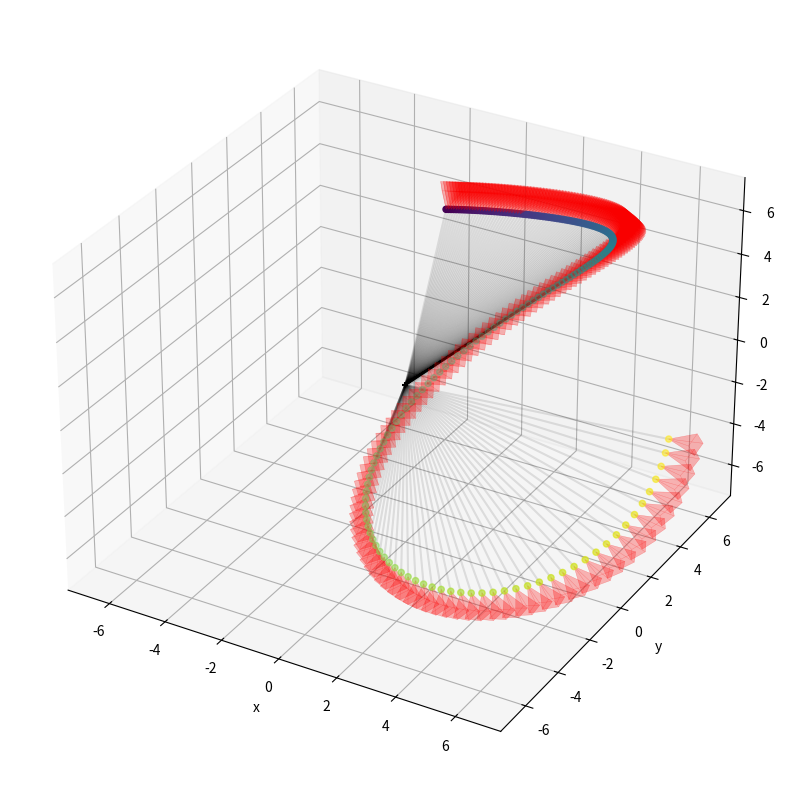

Recreate this plot in Python.
import numpy as np
import json
import matplotlib.pyplot as plt
from scipy.special import factorial
from mpl_toolkits.mplot3d.art3d import Poly3DCollection
import matplotlib.animation as animation

def polar_2_extrinsic(fps = 30, duration = 6, coefs = np.array([[1, 0], [np.pi/2, 0], [0, 1]])):
    #fps: frames per second
    #duration: duration of render in seconds
    #coefs: Matrix A produces translations and has three rows corresponding to r, theta, and phi in polar coordinates. Each column corresponds to the order of the function derivative.
    #All derivatives are normalized relative to duration.

    l = coefs.shape[1]
    r_norm = (1/factorial(np.arange(0, l, 1)))*np.power((1/duration), np.arange(0, l, 1))
    rad_norm = 2*np.pi*(1/factorial(np.arange(0, l, 1)))*np.power((1/duration), np.arange(0, l, 1))
    rad_norm[0] = 1

    times = np.full((l, fps*duration), np.linspace(0, duration, fps*duration)).T
    times = np.power(times, np.arange(0, l, 1))

    r = np.sum(r_norm*coefs[0]*times, axis = 1)
    theta = np.sum(rad_norm*coefs[1]*times, axis = 1)
    phi = np.sum(rad_norm*coefs[2]*times, axis = 1)

    #Note the extrinsic matrix is inverted relative to standard. It will map from camera to world coordinates.
    #see this link for reference: https://ksimek.github.io/2012/08/22/extrinsic/

    zeros = np.zeros(fps*duration)
    ones = np.ones(fps*duration)
    matrix = np.empty((4, 4, fps*duration))

    #s vector
    matrix[0][0] = -np.sin(phi)
    matrix[1][0] = np.cos(phi)
    matrix[2][0] = zeros

    #u vector
    matrix[0][1] = np.cos(theta)*np.cos(phi)
    matrix[1][1] = np.cos(theta)*np.sin(phi)
    matrix[2][1] = -np.sin(theta)

    #-L vector
    matrix[0][2] = np.sin(theta)*np.cos(phi)
    matrix[1][2] = np.sin(theta)*np.sin(phi)
    matrix[2][2] = np.cos(theta)

    #C vector
    matrix[0][3] = r*np.sin(theta)*np.cos(phi)
    matrix[1][3] = r*np.sin(theta)*np.sin(phi)
    matrix[2][3] = r*np.cos(theta)

    #bottom row
    matrix[3][0] = zeros
    matrix[3][1] = zeros
    matrix[3][2] = zeros
    matrix[3][3] = ones

    matrix = np.moveaxis(matrix, 2, 0)

    return matrix

if __name__ == '__main__':

    A = np.random.rand(3, 100)
    A[0][0] *= 10

    matrices = polar_2_extrinsic(fps = 30, duration = 6, coefs = A)

    #Creating output dictionary
    out = {
        "vid_width": 800,
        "vid_height": 800,
        "intrinsic_matrix": [[0.6911112070083618, 0, 400],
                        [0, 0.6911112070083618, 400],
                        [0, 0,  1]],
        "frames": [{"extrinsic_matrix": matrix.tolist()} for matrix in matrices]
    }

    #Saving transforms_render.json to file folder
    print('Writing to transforms_render.json...')
    with open("transforms_render.json", "w") as outfile:
        json.dump(out, outfile, indent = 4)
    print('done')

    #Plotting camera path
    fig = plt.figure(figsize=(10, 10))
    ax = fig.add_subplot(projection='3d')
    ax.set_xlim([-7.5, 7.5])
    ax.set_ylim([-7.5, 7.5])
    ax.set_zlim([-7.5, 7.5])
    ax.set_xlabel('x')
    ax.set_ylabel('y')
    ax.set_zlabel('z')

    focal_len_scaled= 1
    aspect_ratio= 0.3

    for matrix in matrices:

        vertex_camera = np.array([[0, 0, 0, 1],
                                [focal_len_scaled * aspect_ratio, -focal_len_scaled * aspect_ratio, focal_len_scaled, 1],
                                [focal_len_scaled * aspect_ratio, focal_len_scaled * aspect_ratio, focal_len_scaled, 1],
                                [-focal_len_scaled * aspect_ratio, focal_len_scaled * aspect_ratio, focal_len_scaled, 1],
                                [-focal_len_scaled * aspect_ratio, -focal_len_scaled * aspect_ratio, focal_len_scaled, 1]])

        vertex_transformed = vertex_camera @ matrix.T

        meshes = [[vertex_transformed[0, :-1], vertex_transformed[1][:-1], vertex_transformed[2, :-1]],
                                [vertex_transformed[0, :-1], vertex_transformed[2, :-1], vertex_transformed[3, :-1]],
                                [vertex_transformed[0, :-1], vertex_transformed[3, :-1], vertex_transformed[4, :-1]],
                                [vertex_transformed[0, :-1], vertex_transformed[4, :-1], vertex_transformed[1, :-1]],
                                [vertex_transformed[1, :-1], vertex_transformed[2, :-1], vertex_transformed[3, :-1], vertex_transformed[4, :-1]]]
        ax.add_collection3d(Poly3DCollection(meshes, linewidths=0.3, alpha=0.15, color = 'red'))

        camera_loc = np.array([0, 0, 0, 1])
        vertex_transformed = camera_loc @ matrix.T

        ax.plot([vertex_transformed[0], 0], [vertex_transformed[1], 0], [vertex_transformed[2], 0], c = 'black', alpha = 0.1)

    C = matrices[:, :, 3]
    C = np.moveaxis(C, 0, 1)
    ax.scatter(0, 0, 0, c = 'black', marker = '+', )
    ax.scatter(C[0], C[1], C[2], c = np.arange(len(C[0])))

    plt.show()
